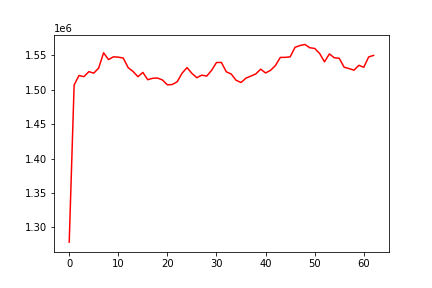

The table this chart was drawn from, first rows:
, date, assets
0, 0, 1278757
1, 20130507, 1507088
2, 20130508, 1520875
3, 20130509, 1519126
4, 20130510, 1526459
5, 20130513, 1524274
6, 20130514, 1531651
7, 20130515, 1553846
8, 20130516, 1543970
9, 20130517, 1548004
10, 20130520, 1547497
11, 20130521, 1546229
12, 20130522, 1532329
13, 20130523, 1526706
14, 20130524, 1519111
15, 20130528, 1525357
16, 20130529, 1514728
17, 20130530, 1516811
18, 20130531, 1517169
19, 20130603, 1514301
20, 20130604, 1507280
21, 20130605, 1507761
22, 20130606, 1511821
23, 20130607, 1524271
24, 20130610, 1532360
25, 20130611, 1523852
26, 20130612, 1517663
27, 20130613, 1521358
28, 20130614, 1519948
29, 20130617, 1528303
30, 20130618, 1539741
31, 20130619, 1539788
32, 20130620, 1526224
33, 20130621, 1522994
34, 20130624, 1513851
35, 20130625, 1510691
36, 20130626, 1516989
37, 20130627, 1520000
38, 20130628, 1523063
39, 20130701, 1530047
40, 20130702, 1524539
41, 20130703, 1528331
42, 20130705, 1535213
43, 20130708, 1547126
44, 20130709, 1547233
45, 20130710, 1547892
46, 20130711, 1561778
47, 20130712, 1564360
48, 20130715, 1565967
49, 20130716, 1561177
50, 20130717, 1560182
51, 20130718, 1552952
52, 20130719, 1540700
53, 20130722, 1552177
54, 20130723, 1546604
55, 20130724, 1545878
56, 20130725, 1532881
57, 20130726, 1530937
58, 20130729, 1528507
59, 20130730, 1535641
... 3 more rows
